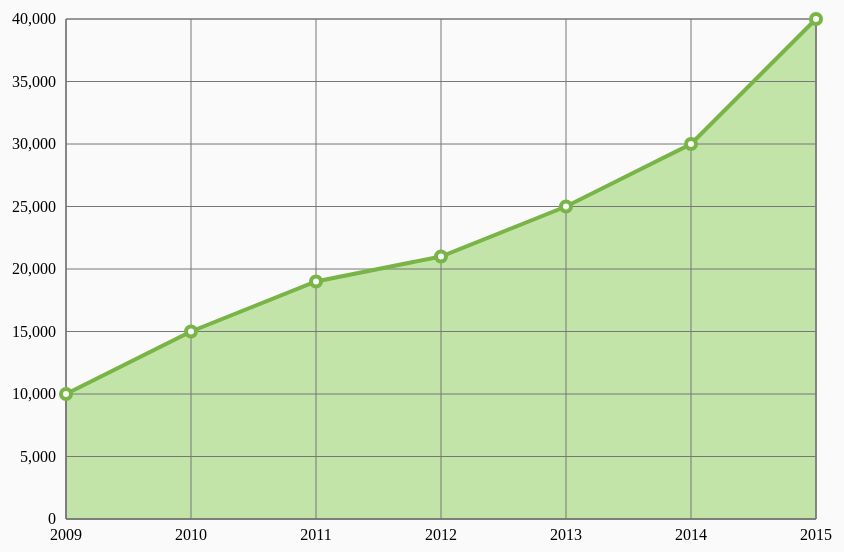
D3 v3 page, settled after 360 driven frames (6 s of simulated time); the page loaded 1 data file(s).



	var c = {
		margin: {left: 100, right: 50, top: 50, bottom: 50},
		width: 900,
		height: 600,
		radius: 5
	};

	var svg = d3.select('.chart')
		.attr({
			width: c.width,
			height: c.height
		})

	var xScale = d3.scale.ordinal()
		// 与 range() 的区别是什么？是否在序数中不能使用？
		.rangePoints([0, c.width-c.margin.left -c.margin.right]);

	var yScale = d3.scale.linear()
		.range([c.height-c.margin.top-c.margin.bottom, 0]);

	var xAxis = d3.svg.axis()
		.scale(xScale)
		.tickPadding(10)
		.tickSize( - (c.height-c.margin.bottom-c.margin.top));

	var yAxis = d3.svg.axis()
		.scale(yScale)
		.orient('left')
		.tickPadding(10)
		.tickSize( - (c.width-c.margin.left-c.margin.right));

	d3.tsv('./data.tsv', type, function (data) {

		console.log(JSON.stringify(data), 'data')

		xScale.domain(data.map(function(d){
			return d.year;
		}));
		yScale.domain([0, d3.max(data, function(d){return d.value; })]);

		// 填充区域
		var area = d3.svg.area()
			.x( function(d){

				console.log('('+xScale(d.year)+','+yScale(d.value)+')'); return xScale(d.year); } )
			.y0( function(d){  return yScale(d.value); } )
			.y1(c.height - c.margin.top - c.margin.bottom);


		svg.append('path')
			.data([data])
			.attr({
				'class': 'area',
				d: area,
				transform: 'translate('+[c.margin.left, c.margin.top]+')'
			})

		// 坐标轴与分割线
		svg.append('g')
			.attr({
				transform: 'translate('+[c.margin.left, c.height-c.margin.bottom]+')'
			})
			.call(xAxis);

		svg.append('g')
			.attr({
				transform: 'translate('+[c.margin.left, c.margin.top]+')'
			})
			.call(yAxis);

		// 连线
		var line = d3.svg.line()
			.x( function(d){ return xScale(d.year); } )
			.y( function(d){ return yScale(d.value); } );

		svg.append('path')
			// 为什么要放进一个 [] 里面？？
			.data([data])
			.attr({
				'class': 'line',
				d: function(d){ console.log(d); return line(d) } ,
				transform: 'translate('+[c.margin.left, c.margin.top]+')'
			});


		// 描点
		svg.selectAll('circle')
			.data(data)
			.enter()
			.append('circle')
			.attr({
				cx: function(d){ return xScale(d.year); },
				cy: function(d){ return yScale(d.value); },
				r: c.radius,
				transform: 'translate('+[c.margin.left, c.margin.top]+')'
			});

	});

	function type(d){
		d.year = +d.year;
		d.value = +d.value;

		return d;
	}





	

### data: data.tsv
year	value
2009	10000
2010	15000
2011	19000
2012	21000
2013	25000
2014	30000
2015	40000